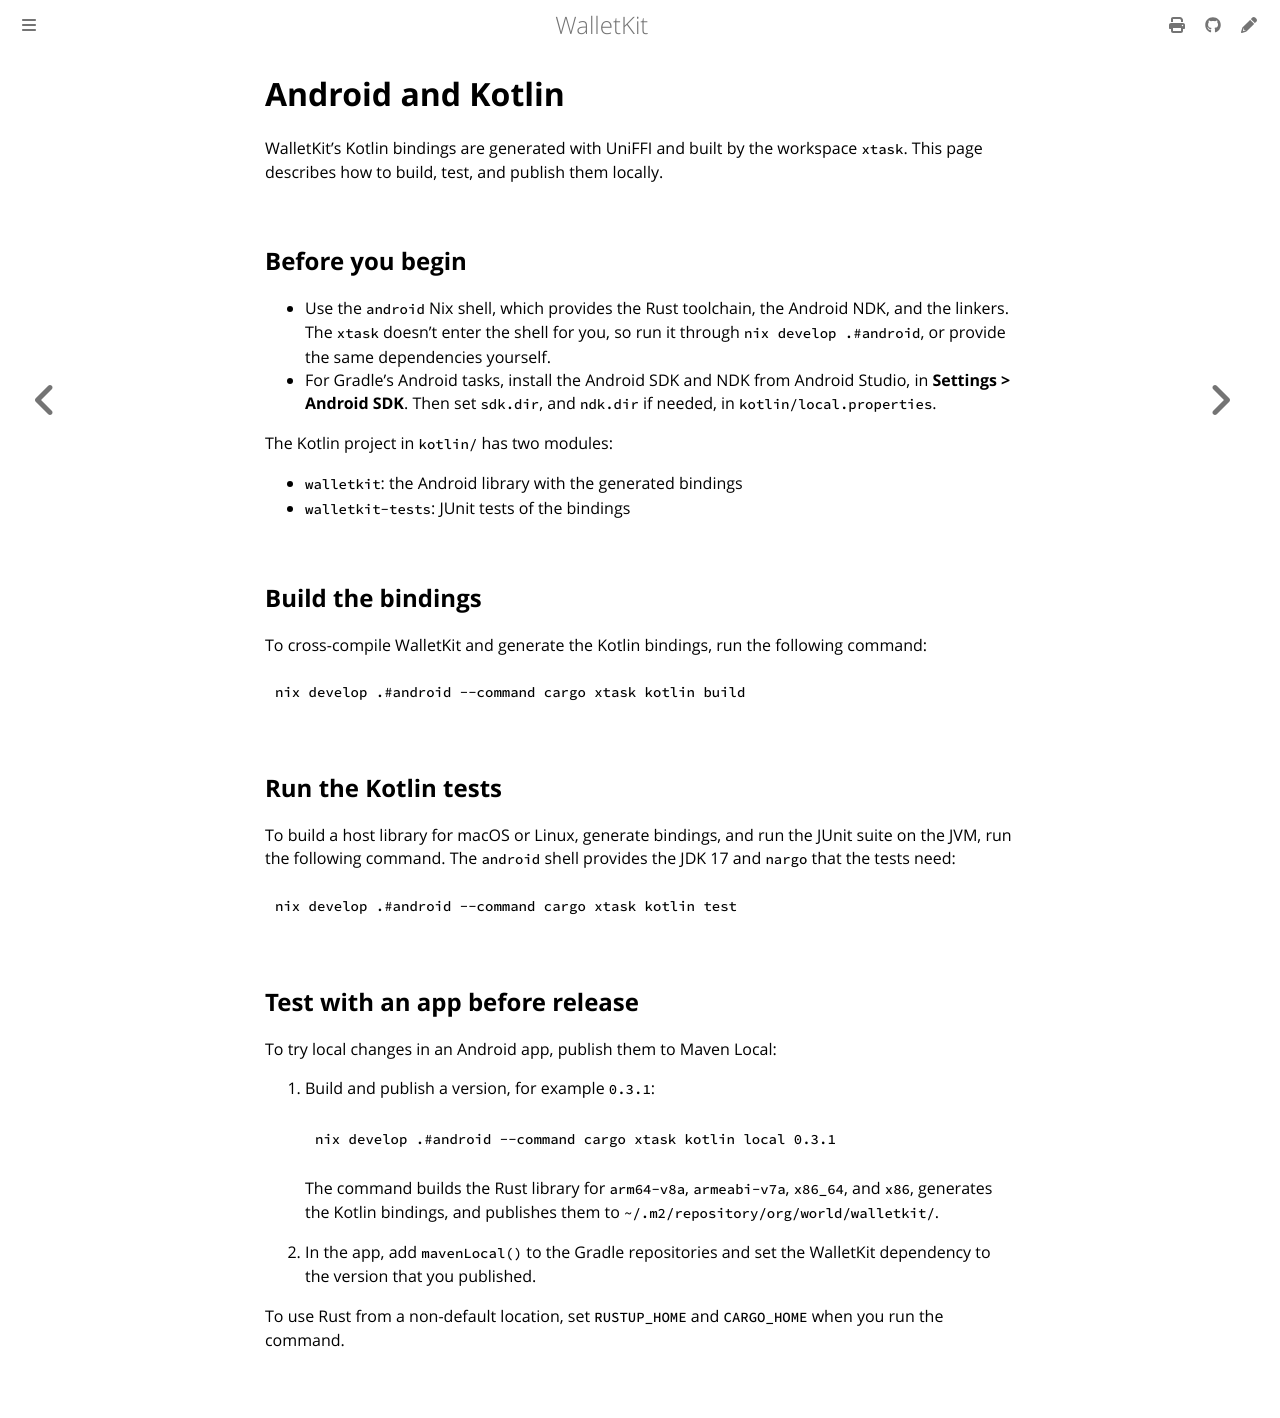

repository: worldcoin/walletkit · page: development/android.html · generator: mdbook

# Android and Kotlin

WalletKit's Kotlin bindings are generated with UniFFI and built by the workspace
`xtask`. This page describes how to build, test, and publish them locally.

## Before you begin

- Use the `android` Nix shell, which provides the Rust toolchain, the Android NDK,
  and the linkers. The `xtask` doesn't enter the shell for you, so run it through
  `nix develop .#android`, or provide the same dependencies yourself.
- For Gradle's Android tasks, install the Android SDK and NDK from Android Studio,
  in **Settings > Android SDK**. Then set `sdk.dir`, and `ndk.dir` if needed, in
  `kotlin/local.properties`.

The Kotlin project in `kotlin/` has two modules:

- `walletkit`: the Android library with the generated bindings
- `walletkit-tests`: JUnit tests of the bindings

## Build the bindings

To cross-compile WalletKit and generate the Kotlin bindings, run the following
command:

```sh
nix develop .#android --command cargo xtask kotlin build
```

## Run the Kotlin tests

To build a host library for macOS or Linux, generate bindings, and run the JUnit
suite on the JVM, run the following command. The `android` shell provides the
JDK 17 and `nargo` that the tests need:

```sh
nix develop .#android --command cargo xtask kotlin test
```

## Test with an app before release

To try local changes in an Android app, publish them to Maven Local:

1. Build and publish a version, for example `0.3.1`:

   ```sh
   nix develop .#android --command cargo xtask kotlin local 0.3.1
   ```

   The command builds the Rust library for `arm64-v8a`, `armeabi-v7a`, `x86_64`,
   and `x86`, generates the Kotlin bindings, and publishes them to
   `~/.m2/repository/org/world/walletkit/`.

1. In the app, add `mavenLocal()` to the Gradle repositories and set the WalletKit
   dependency to the version that you published.

To use Rust from a non-default location, set `RUSTUP_HOME` and `CARGO_HOME` when
you run the command.
